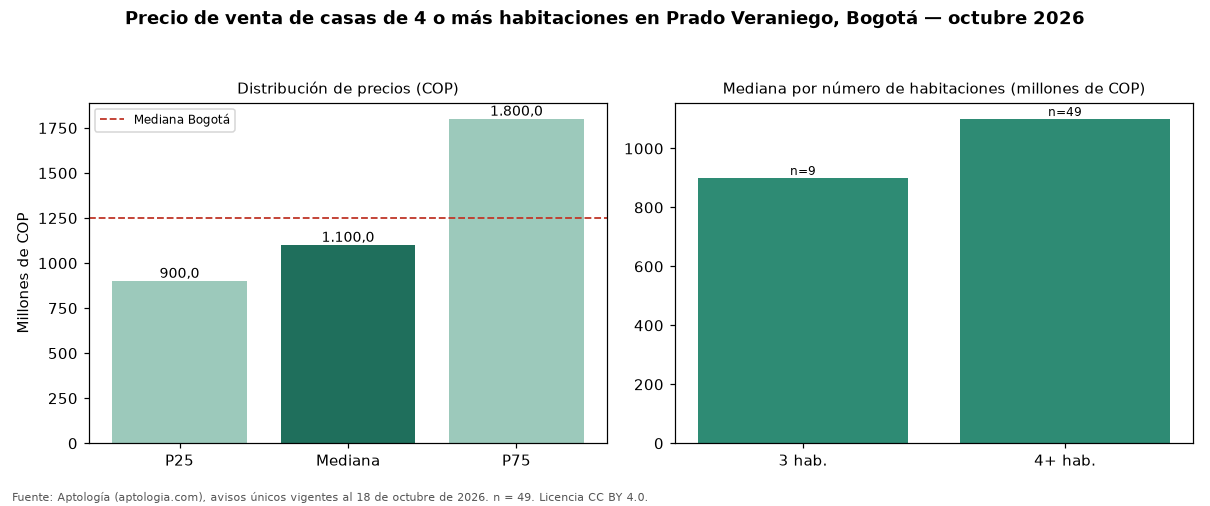

Values plotted in this chart, from the file beside it:
seccion, metrica, valor_cop, n
precio, p25, 900000000, 49
precio, mediana, 1100000000, 49
precio, p75, 1800000000, 49
cop_por_m2, p25, 3660736, 49
cop_por_m2, mediana, 4825237, 49
cop_por_m2, p75, 6270833, 49
area, area_mediana_m2, 261.0, 49
habitaciones, 2, 750000000, 3
habitaciones, 3, 900000000, 9
habitaciones, 4+, 1100000000, 49
administracion, mediana, 100000, 4
estrato, moda, 3, 
parqueadero, porcentaje_con_parqueadero, 71.4, 49
ciudad, mediana_ciudad, 1250000000, 14121
ciudad, mediana_cop_por_m2_ciudad, 4477612, 14121
